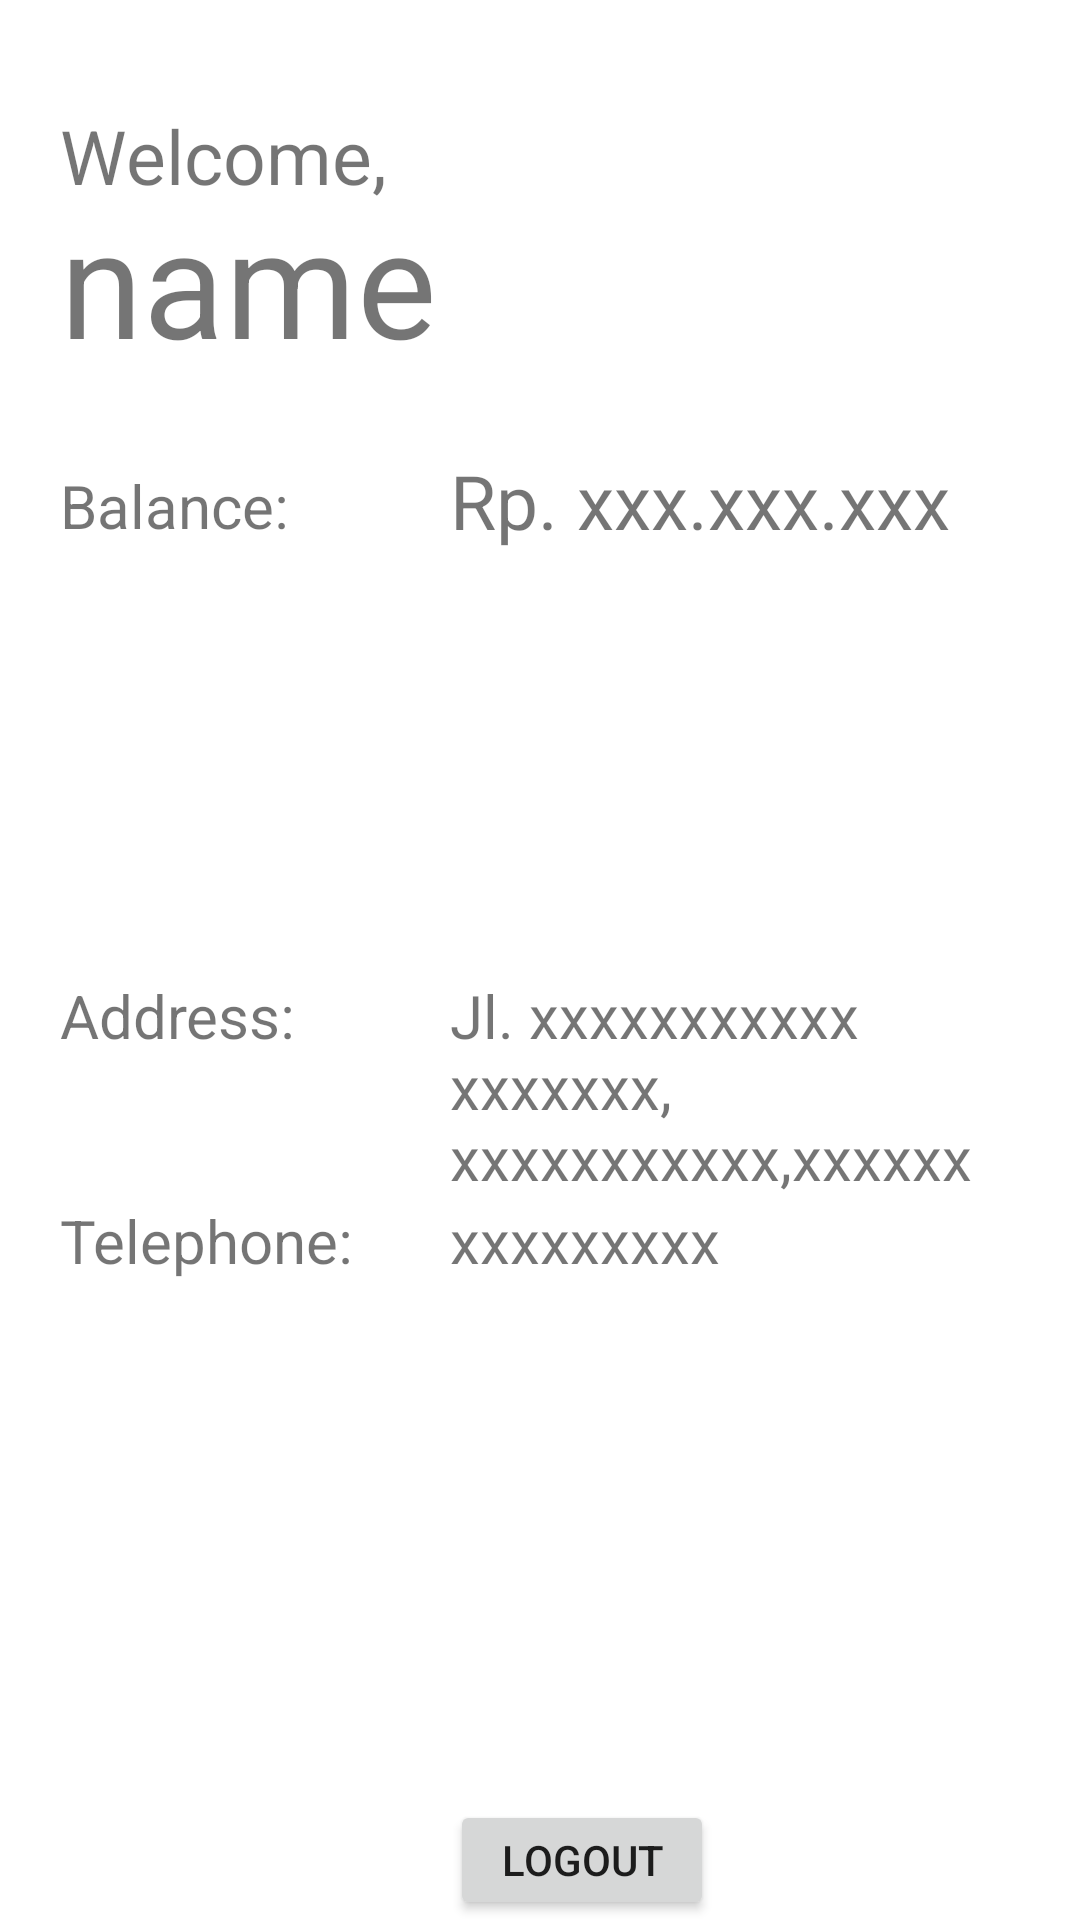

The Android layout XML behind this screen, and the referenced resources:
<!-- AndroidManifest.xml: application theme Theme.TOKOBEN -->
<!-- res/layout/fragment_profile.xml -->
<?xml version="1.0" encoding="utf-8"?>
<FrameLayout xmlns:android="http://schemas.android.com/apk/res/android"
    xmlns:tools="http://schemas.android.com/tools"
    android:layout_width="match_parent"
    android:layout_height="match_parent"
    tools:context=".ProfileFragment">

    
    <TextView
        android:layout_width="match_parent"
        android:layout_height="match_parent"
        android:layout_marginTop="35dp"
        android:layout_marginLeft="20dp"
        android:layout_marginRight="20dp"
        android:textSize="25sp"
        android:text="Welcome," />

    <TextView
        android:id="@+id/text_profilename"
        android:layout_width="wrap_content"
        android:layout_height="wrap_content"
        android:layout_marginTop="60dp"
        android:layout_marginLeft="20dp"
        android:layout_marginRight="20dp"
        android:textSize="50sp"
        android:text="name" />

    <TextView
        android:id="@+id/textView3"
        android:layout_width="wrap_content"
        android:layout_height="wrap_content"
        android:layout_marginTop="155dp"
        android:layout_marginLeft="20dp"
        android:layout_marginRight="20dp"
        android:textSize="20sp"
        android:text="Balance: " />

    <TextView
        android:id="@+id/textView4"
        android:layout_width="wrap_content"
        android:layout_height="wrap_content"
        android:layout_marginTop="325dp"
        android:layout_marginLeft="20dp"
        android:layout_marginRight="20dp"
        android:textSize="20sp"
        android:text="Address: " />

    <TextView
        android:id="@+id/textView5"
        android:layout_width="wrap_content"
        android:layout_height="wrap_content"
        android:layout_marginTop="400dp"
        android:layout_marginLeft="20dp"
        android:layout_marginRight="20dp"
        android:textSize="20sp"
        android:text="Telephone: " />

    <TextView
        android:id="@+id/text_profilebalance"
        android:layout_width="wrap_content"
        android:layout_height="wrap_content"
        android:layout_marginTop="150dp"
        android:layout_marginLeft="150dp"
        android:layout_marginRight="20dp"
        android:textSize="25sp"
        android:text="Rp. xxx.xxx.xxx" />

    <TextView
        android:id="@+id/text_profileaddress"
        android:layout_width="wrap_content"
        android:layout_height="wrap_content"
        android:layout_marginTop="325dp"
        android:layout_marginLeft="150dp"
        android:layout_marginRight="20dp"
        android:textSize="20sp"
        android:text="Jl. xxxxxxxxxxx xxxxxxx, xxxxxxxxxxx,xxxxxx" />

    <TextView
        android:id="@+id/text_profiletelp"
        android:layout_width="wrap_content"
        android:layout_height="wrap_content"
        android:layout_marginTop="400dp"
        android:layout_marginLeft="150dp"
        android:layout_marginRight="20dp"
        android:textSize="20sp"
        android:text="xxxxxxxxx" />

    <Button
        android:id="@+id/logoutbutton"
        android:layout_width="wrap_content"
        android:layout_height="wrap_content"
        android:layout_marginTop="600dp"
        android:layout_marginLeft="150dp"
        android:layout_marginRight="20dp"
        android:text="LOGOUT" />

</FrameLayout>
<!-- resources referenced by this layout -->
<resources>
  <style name="Theme.TOKOBEN" parent="Theme.MaterialComponents.DayNight.DarkActionBar">
          
          <item name="colorPrimary">@color/purple_500</item>
          <item name="colorPrimaryVariant">@color/purple_700</item>
          <item name="colorOnPrimary">@color/white</item>
          
          <item name="colorSecondary">@color/teal_200</item>
          <item name="colorSecondaryVariant">@color/teal_700</item>
          <item name="colorOnSecondary">@color/black</item>
          
          <item name="android:statusBarColor" tools:targetApi="l">?attr/colorPrimaryVariant</item>
          
      </style>
  <!-- not gathered from this repository: default colours our renderer supplied (Android Studio template values) -->
  <color name="purple_500">#FF6200EE</color>
  <color name="purple_700">#FF3700B3</color>
  <color name="teal_200">#FF03DAC5</color>
  <color name="teal_700">#FF018786</color>
  <color name="black">#FF000000</color>
  <color name="white">#FFFFFFFF</color>
</resources>
